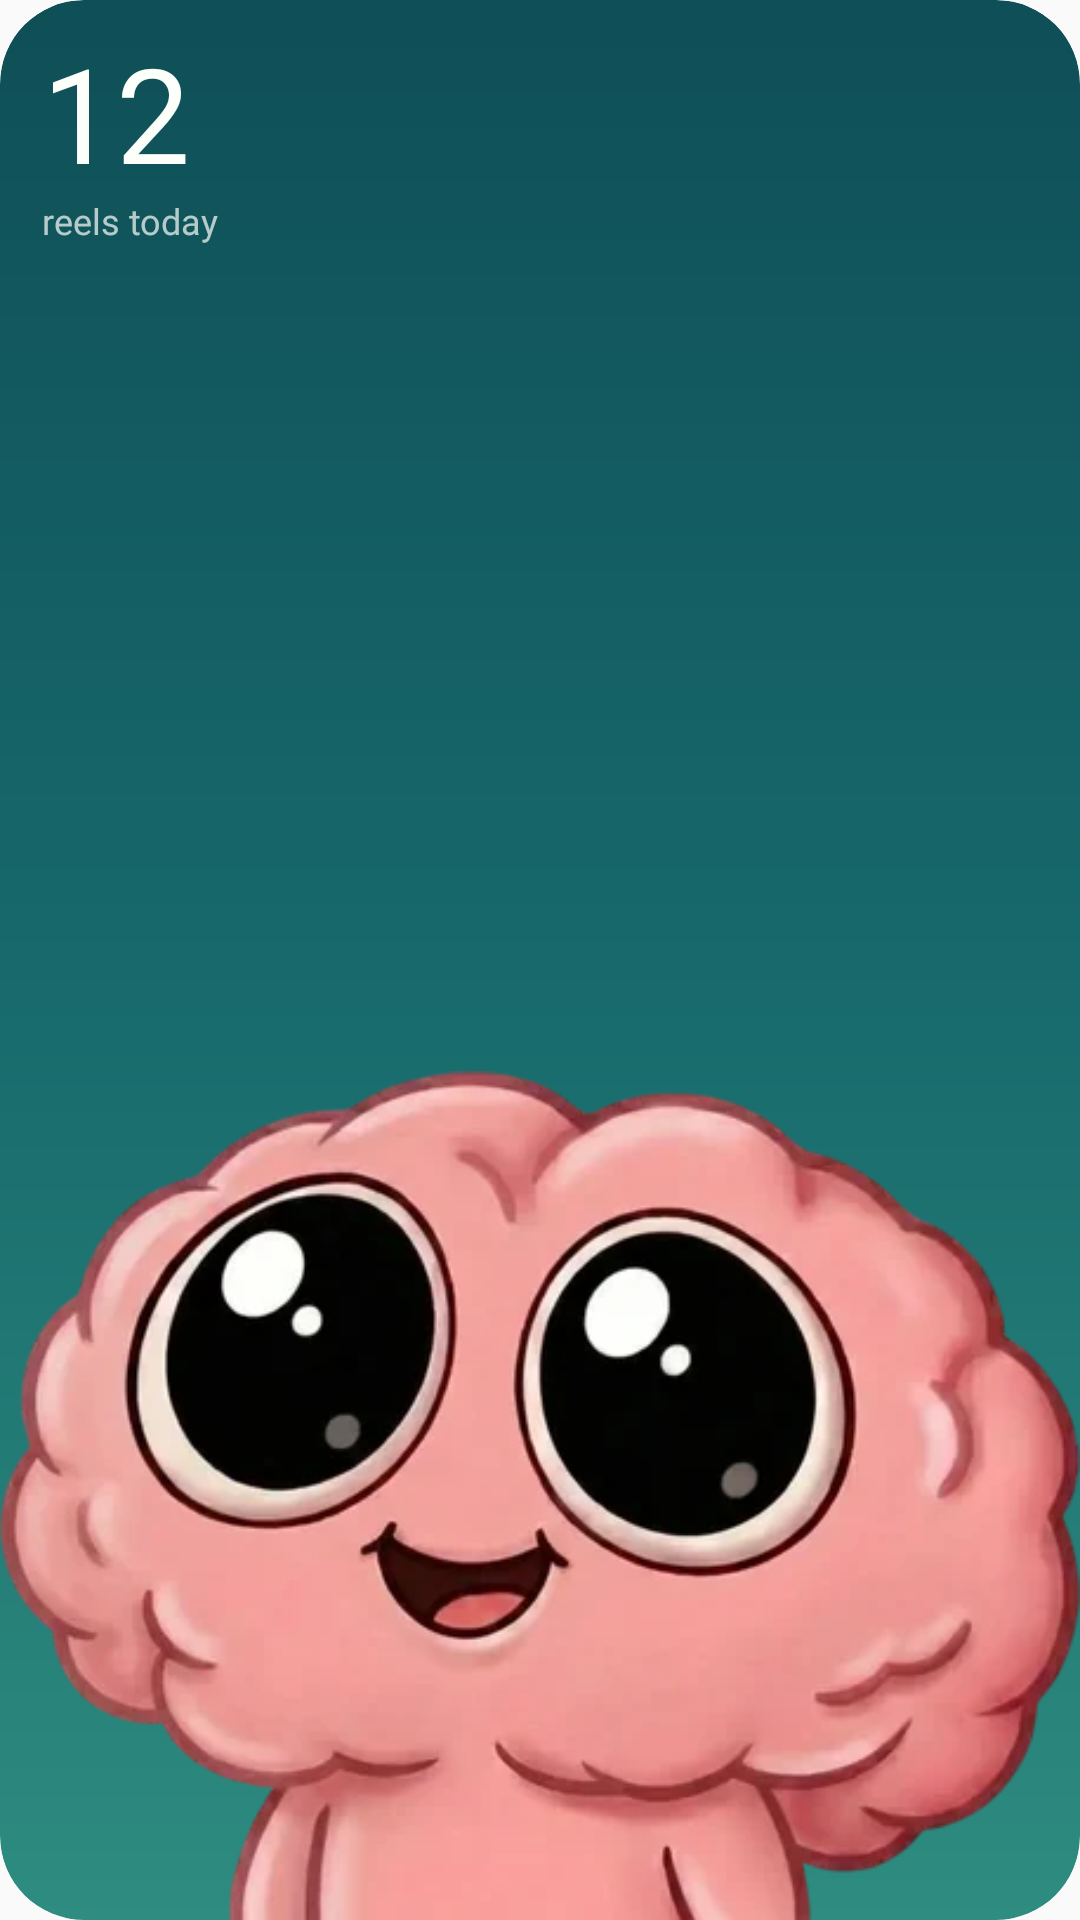

Android layout source for this screen:
<!-- AndroidManifest.xml: application theme Theme.AntiBrainRot -->
<!-- res/layout/buddy_widget_preview.xml -->
<?xml version="1.0" encoding="utf-8"?>
<FrameLayout android:id="@android:id/background" android:background="@drawable/buddy_scene_bg_dawn" android:layout_width="fill_parent" android:layout_height="fill_parent" android:contentDescription="@string/buddy_widget_name" android:clipToOutline="true"
  xmlns:android="http://schemas.android.com/apk/res/android">
    <ImageView android:layout_gravity="end|bottom|center" android:paddingTop="80.0dip" android:layout_width="wrap_content" android:layout_height="fill_parent" android:src="@drawable/buddy_widget_brain_standing_1" android:scaleType="fitEnd" android:adjustViewBounds="true" android:importantForAccessibility="no" />
    <LinearLayout android:layout_gravity="start|center|top" android:orientation="vertical" android:padding="14.0dip" android:layout_width="wrap_content" android:layout_height="wrap_content">
        <TextView android:textSize="44.0sp" android:textColor="#fffcfffa" android:layout_width="wrap_content" android:layout_height="wrap_content" android:text="@string/buddy_widget_preview_count" android:includeFontPadding="false" android:fontFamily="@font/cabinet_grotesk_black" />
        <TextView android:textSize="12.0sp" android:textColor="#b3fcfffa" android:layout_width="wrap_content" android:layout_height="wrap_content" android:text="@string/buddy_widget_label_reels_today" android:fontFamily="@font/cabinet_grotesk_bold" />
    </LinearLayout>
</FrameLayout>
<!-- resources referenced by this layout -->
<resources>
  <string name="buddy_widget_label_reels_today">reels today</string>
  <string name="buddy_widget_name">Anti-BrainRot Buddy</string>
  <string name="buddy_widget_preview_count">12</string>
  <dimen name="buddy_widget_corner_radius">24.0dip</dimen>
  <style name="Theme.AppCompat.Light" parent="@style/Base.Theme.AppCompat.Light" />
  <style name="Base.Theme.AppCompat.Light" parent="@style/Base.V23.Theme.AppCompat.Light" />
  <style name="Platform.AppCompat.Light" parent="@style/Platform.V21.AppCompat.Light" />
  <style name="Widget.AppCompat.TextView" parent="@style/Base.Widget.AppCompat.TextView" />
  <dimen name="abc_action_bar_default_height_material">56.0dip</dimen>
  <string name="abc_action_mode_done">Done</string>
  <style name="Widget.AppCompat.ActionMode" parent="@style/Base.Widget.AppCompat.ActionMode" />
  <style name="AlertDialog.AppCompat.Light" parent="@style/Base.AlertDialog.AppCompat.Light" />
  <style name="Widget.AppCompat.ButtonBar" parent="@style/Base.Widget.AppCompat.ButtonBar" />
  <style name="Widget.AppCompat.Button" parent="@style/Base.Widget.AppCompat.Button" />
  <style name="Widget.AppCompat.Button.Small" parent="@style/Base.Widget.AppCompat.Button.Small" />
  <color name="accent_material_light">@color/material_deep_teal_500</color>
  <color name="background_floating_material_light">@android:color/white</color>
  <color name="button_material_light">#ffd6d7d7</color>
  <color name="ripple_material_light">#1f000000</color>
  <color name="error_color_material_light">#ffff5722</color>
  <color name="primary_material_light">@color/material_grey_100</color>
  <color name="primary_dark_material_light">@color/material_grey_600</color>
  <dimen name="abc_dialog_corner_radius_material">2.0dip</dimen>
  <dimen name="abc_dialog_padding_material">24.0dip</dimen>
  <style name="ThemeOverlay.AppCompat.Dialog" parent="@style/Base.ThemeOverlay.AppCompat.Dialog" />
  <style name="Widget.AppCompat.EditText" parent="@style/Base.Widget.AppCompat.EditText" />
  <style name="Widget.AppCompat.ImageButton" parent="@style/Base.Widget.AppCompat.ImageButton" />
  <style name="Widget.AppCompat.ListMenuView" parent="@style/Base.Widget.AppCompat.ListMenuView" />
  <dimen name="abc_list_item_height_material">64.0dip</dimen>
  <dimen name="abc_list_item_height_large_material">80.0dip</dimen>
  <dimen name="abc_list_item_height_small_material">48.0dip</dimen>
  <item type="dimen" name="abc_list_item_padding_horizontal_material">@dimen/abc_action_bar_content_inset_material</item>
  <style name="Theme.AppCompat.CompactMenu" parent="@style/Base.Theme.AppCompat.CompactMenu" />
  <dimen name="abc_panel_menu_list_width">296.0dip</dimen>
  <style name="Widget.AppCompat.RatingBar" parent="@style/Base.Widget.AppCompat.RatingBar" />
  <style name="Widget.AppCompat.Light.SearchView" parent="@style/Widget.AppCompat.SearchView" />
  <style name="Widget.AppCompat.SeekBar" parent="@style/Base.Widget.AppCompat.SeekBar" />
  <style name="Widget.AppCompat.Spinner" parent="@style/Base.Widget.AppCompat.Spinner" />
  <style name="Widget.AppCompat.Toolbar" parent="@style/Base.Widget.AppCompat.Toolbar" />
  <color name="foreground_material_dark">@android:color/white</color>
  <style name="Widget.AppCompat.ActionButton" parent="@style/Base.Widget.AppCompat.ActionButton" />
  <style name="Base.AlertDialog.AppCompat.Light" parent="@style/Base.AlertDialog.AppCompat" />
  <style name="Base.Widget.AppCompat.ButtonBar" parent="@android:style/Widget.Material.ButtonBar" />
  <style name="Base.Widget.AppCompat.Button" parent="@android:style/Widget.Material.Button" />
  <color name="material_deep_teal_500">#ff008577</color>
  <color name="material_grey_100">#fff5f5f5</color>
  <color name="material_grey_600">#ff757575</color>
  <dimen name="abc_action_bar_content_inset_material">16.0dip</dimen>
  <style name="Base.Widget.AppCompat.RatingBar" parent="@android:style/Widget.Material.RatingBar" />
</resources>
